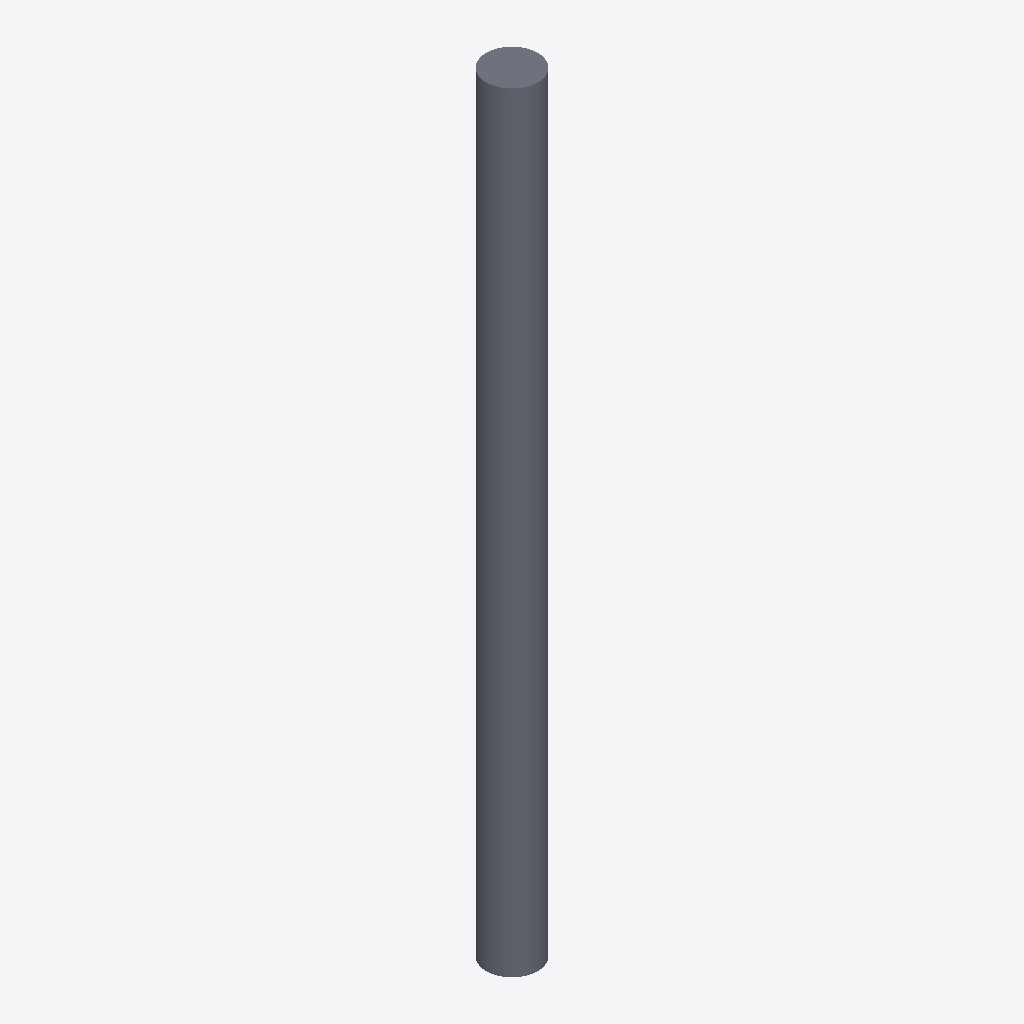
Isometric view of an IFC building model (IFC-SPF (STEP), schema IFC2X3, length unit metre), seen from the south-west, elements coloured by IFC class: 1 slab (grey).
Extent 400.0 m × 400.0 m × 6000.0 m (x, y, z). Storeys (1): Default Building Storey at 0.00 m. Elements (1): 1 IfcSlab.

HEADER;
FILE_DESCRIPTION(('ViewDefinition [CoordinationView]'),'2;1');
FILE_NAME('/Users/macbook/Desktop/BIM/data/rst_advanced/IfcSlab66.ifc','2018-08-31T00:09:31-0400',('Unknown Author','info@ifctoolsproject.com'),('Unknown Organization'),'IFC Tools Project - IFC2x3 Java Toolbox','IFC2x3 Java Toolbox 2.0','Unknown Authorizer');
FILE_SCHEMA(('IFC2X3'));
ENDSEC;
DATA;
#45=IFCPROJECT('0NSnoU4VP0LxtThpGX6Iyd',#37,'Default Project','Description of Default Project',$,$,$,(#40),#44);
#47=IFCBUILDING('16PATkqcv05gswFM3iPo2O',#37,'Default Building','Description',$,#46,$,$,.ELEMENT.,$,$,$);
#48=IFCBUILDINGSTOREY('3UMngbz5jChvizROQaPl69',#37,'Default Building Storey','Description',$,#46,$,$,.ELEMENT.,$);
#1=IFCSLAB('01U2Ox69TF78CjGAzXHDzg',#2,'M_Pile-Steel Pipe:400mm Diameter:146212',$,'M_Pile-Steel Pipe:400mm Diameter',#3,#4,'146212',.FLOOR.);
ENDSEC;
